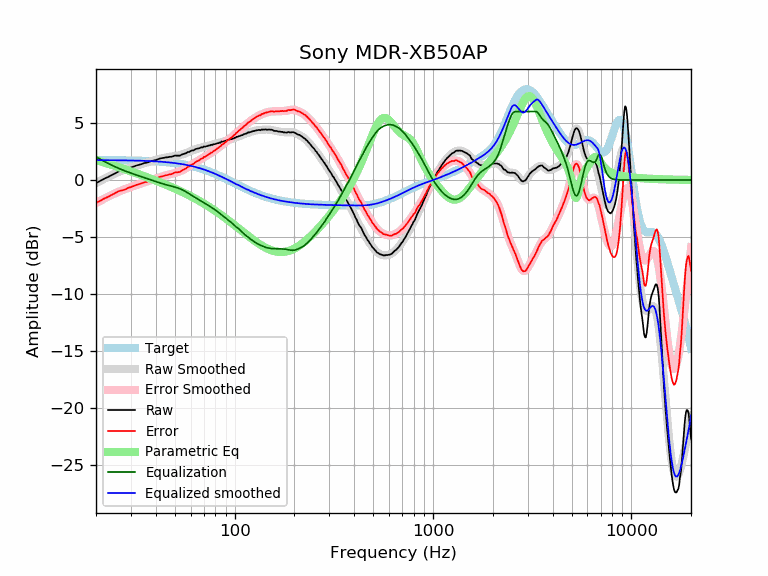

The data file committed next to this chart (first rows):
frequency, raw, error, smoothed, error_smoothed, equalization, parametric_eq, equalized_raw, equalized_smoothed, target
20, -0.28, -2.02, -0.28, -2.02, 2.02, 1.74, 1.74, 1.74, 1.74
21, -0.08, -1.82, -0.08, -1.82, 1.82, 1.64, 1.74, 1.74, 1.74
22, 0.11, -1.63, 0.11, -1.63, 1.63, 1.53, 1.75, 1.74, 1.74
23, 0.26, -1.47, 0.28, -1.46, 1.46, 1.43, 1.72, 1.74, 1.74
24, 0.43, -1.30, 0.44, -1.30, 1.30, 1.33, 1.74, 1.74, 1.74
25, 0.58, -1.15, 0.58, -1.16, 1.16, 1.23, 1.74, 1.73, 1.73
26, 0.75, -0.97, 0.71, -1.02, 1.02, 1.13, 1.78, 1.73, 1.73
27, 0.81, -0.91, 0.82, -0.91, 0.91, 1.03, 1.72, 1.73, 1.73
28, 0.88, -0.84, 0.92, -0.80, 0.80, 0.94, 1.68, 1.72, 1.72
29, 1.02, -0.69, 1.02, -0.70, 0.70, 0.85, 1.72, 1.72, 1.72
30, 1.09, -0.62, 1.11, -0.61, 0.61, 0.76, 1.70, 1.71, 1.71
31, 1.18, -0.52, 1.19, -0.52, 0.52, 0.67, 1.71, 1.71, 1.71
32, 1.27, -0.43, 1.26, -0.44, 0.44, 0.58, 1.71, 1.70, 1.70
33, 1.33, -0.36, 1.34, -0.36, 0.36, 0.50, 1.70, 1.70, 1.70
34, 1.39, -0.29, 1.40, -0.28, 0.28, 0.41, 1.68, 1.69, 1.69
35, 1.48, -0.20, 1.47, -0.21, 0.21, 0.33, 1.70, 1.68, 1.68
36, 1.51, -0.16, 1.53, -0.14, 0.14, 0.25, 1.65, 1.67, 1.67
37, 1.58, -0.08, 1.59, -0.07, 0.07, 0.18, 1.66, 1.66, 1.66
38, 1.66, 0.01, 1.65, -0.00, 0.00, 0.10, 1.67, 1.65, 1.65
39, 1.70, 0.06, 1.71, 0.07, -0.07, 0.02, 1.64, 1.64, 1.64
40, 1.74, 0.11, 1.76, 0.13, -0.13, -0.05, 1.61, 1.63, 1.63
41, 1.81, 0.19, 1.82, 0.19, -0.19, -0.12, 1.62, 1.62, 1.62
42, 1.88, 0.27, 1.86, 0.25, -0.25, -0.20, 1.63, 1.61, 1.61
43, 1.91, 0.32, 1.90, 0.31, -0.31, -0.27, 1.61, 1.60, 1.60
44, 1.94, 0.36, 1.94, 0.36, -0.36, -0.34, 1.59, 1.58, 1.58
45, 1.98, 0.42, 1.98, 0.41, -0.41, -0.41, 1.58, 1.57, 1.57
46, 1.99, 0.44, 2.01, 0.45, -0.45, -0.48, 1.54, 1.55, 1.55
47, 2.03, 0.50, 2.03, 0.49, -0.49, -0.55, 1.54, 1.54, 1.54
48, 2.03, 0.51, 2.06, 0.54, -0.54, -0.62, 1.50, 1.52, 1.52
49, 2.08, 0.58, 2.08, 0.58, -0.58, -0.68, 1.51, 1.50, 1.50
50, 2.14, 0.66, 2.10, 0.62, -0.62, -0.75, 1.53, 1.48, 1.48
51, 2.13, 0.67, 2.13, 0.66, -0.66, -0.82, 1.47, 1.46, 1.46
52, 2.13, 0.69, 2.15, 0.71, -0.71, -0.89, 1.42, 1.44, 1.44
53, 2.13, 0.71, 2.19, 0.77, -0.77, -0.95, 1.37, 1.42, 1.42
54, 2.22, 0.83, 2.23, 0.83, -0.83, -1.02, 1.40, 1.40, 1.40
55, 2.27, 0.90, 2.27, 0.89, -0.89, -1.09, 1.38, 1.38, 1.38
56, 2.31, 0.96, 2.32, 0.97, -0.97, -1.15, 1.35, 1.35, 1.35
57, 2.35, 1.03, 2.37, 1.04, -1.04, -1.22, 1.31, 1.33, 1.33
58, 2.45, 1.16, 2.42, 1.12, -1.12, -1.28, 1.33, 1.30, 1.30
59, 2.45, 1.18, 2.47, 1.20, -1.20, -1.35, 1.25, 1.27, 1.27
60, 2.54, 1.30, 2.53, 1.28, -1.28, -1.42, 1.26, 1.24, 1.24
61, 2.59, 1.38, 2.58, 1.36, -1.36, -1.48, 1.23, 1.22, 1.22
62, 2.59, 1.41, 2.63, 1.44, -1.44, -1.55, 1.15, 1.19, 1.19
63, 2.67, 1.52, 2.67, 1.52, -1.52, -1.61, 1.16, 1.16, 1.16
64, 2.73, 1.61, 2.71, 1.59, -1.59, -1.68, 1.15, 1.12, 1.12
65, 2.75, 1.66, 2.75, 1.66, -1.66, -1.74, 1.09, 1.09, 1.09
66, 2.77, 1.72, 2.79, 1.73, -1.73, -1.81, 1.05, 1.06, 1.06
67, 2.81, 1.79, 2.82, 1.80, -1.80, -1.87, 1.02, 1.02, 1.02
68, 2.87, 1.89, 2.85, 1.86, -1.86, -1.94, 1.01, 0.99, 0.99
69, 2.84, 1.89, 2.88, 1.93, -1.93, -2.00, 0.92, 0.95, 0.95
70, 2.95, 2.04, 2.91, 1.99, -1.99, -2.07, 0.96, 0.92, 0.92
71, 2.91, 2.03, 2.94, 2.06, -2.06, -2.13, 0.86, 0.88, 0.88
72, 2.96, 2.12, 2.96, 2.12, -2.12, -2.20, 0.85, 0.84, 0.84
73, 2.97, 2.17, 2.99, 2.18, -2.18, -2.26, 0.79, 0.81, 0.81
74, 3.03, 2.27, 3.02, 2.25, -2.25, -2.33, 0.79, 0.77, 0.77
75, 3.02, 2.30, 3.04, 2.31, -2.31, -2.39, 0.71, 0.73, 0.73
76, 3.09, 2.40, 3.06, 2.37, -2.37, -2.46, 0.72, 0.69, 0.69
77, 3.06, 2.41, 3.09, 2.44, -2.44, -2.52, 0.63, 0.65, 0.65
78, 3.12, 2.51, 3.11, 2.50, -2.50, -2.59, 0.62, 0.61, 0.61
79, 3.13, 2.56, 3.14, 2.57, -2.57, -2.65, 0.57, 0.57, 0.57
... 553 more rows
